Run: headless pygame with SDL's dummy video driver; simulated clock (each Clock.tick advances the game by its frame time, no real sleeping); random seed 0; keys injected as events and as key.get_pressed() state; no mouse input.
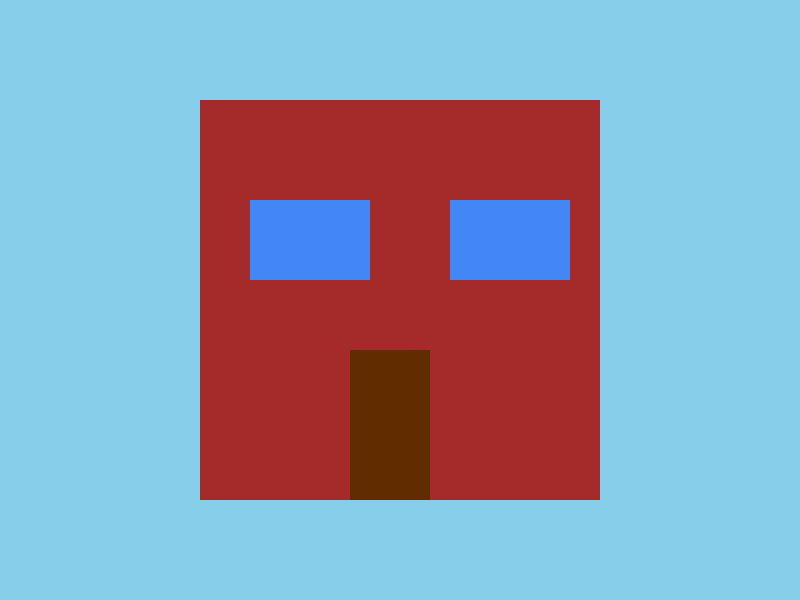
Frame 1 of 4 · flips 1–60 · no input
Frame 2 of 4 · flips 61–180 · tapped SPACE, RETURN · held RIGHT (→), D · screen unchanged from frame 1, image omitted
Frame 3 of 4 · flips 181–300 · held DOWN (↓), S · screen unchanged from frame 2, image omitted
Frame 4 of 4 · flips 301–420 · held LEFT (←), A, UP (↑), W · screen unchanged from frame 3, image omitted

The pygame program that drew these frames:

import pygame

WIDTH = 800
HEIGHT = 600

screen = pygame.display.set_mode((WIDTH,HEIGHT)) 
class Rect():
    def __init__(self, x, y, color, width, height):
        self.x = x
        self.y = y
        self.color = color
        self.width = width
        self.height = height
    def display(self):
        pygame.draw.rect(screen, self.color, (self.x, self.y, self.width, self.height))

base = Rect(200, 100, "brown", 400, 400)
window1 = Rect(250, 200, (66, 135, 245), 120, 80)
window2 = Rect(450, 200, (66, 135, 245), 120, 80)
door = Rect (350, 350, (97, 44, 0), 80, 150)
        
run = True
while run: 
    for event in pygame.event.get():
        if event.type == pygame.QUIT:
            pygame.quit()
    screen.fill("sky blue")
    base.display()
    window1.display()
    window2.display()
    door.display()
    pygame.display.update()
